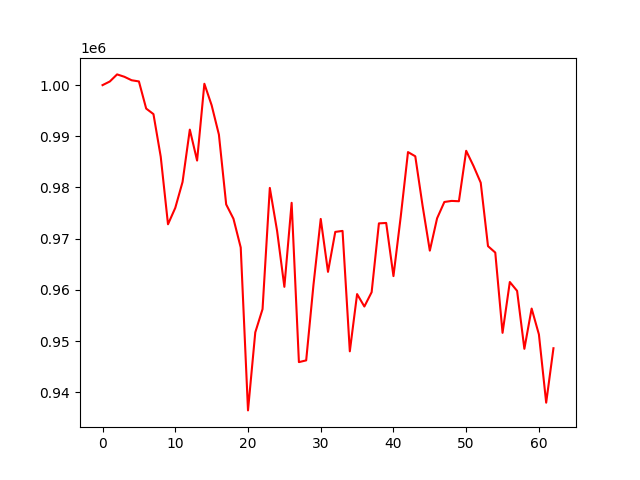

Source data for this figure (header and first rows):
, 0
0, 1000000
1, 1000709
2, 1002095
3, 1001631
4, 1000951
5, 1000721
6, 995419
7, 994337
8, 986015
9, 972813
10, 976018
11, 981069
12, 991308
13, 985266
14, 1000266
15, 996069
16, 990326
17, 976691
18, 973895
19, 968270
20, 936450
21, 951694
22, 956239
23, 979917
24, 971529
25, 960590
26, 977007
27, 945882
28, 946222
29, 960947
30, 973856
31, 963520
32, 971324
33, 971518
34, 947991
35, 959174
36, 956745
37, 959544
38, 972988
39, 973073
40, 962688
41, 974297
42, 986918
43, 986099
44, 976483
45, 967660
46, 973982
47, 977170
48, 977379
49, 977313
50, 987170
51, 984225
52, 980930
53, 968539
54, 967285
55, 951602
56, 961533
57, 959803
58, 948484
59, 956346
... 3 more rows
